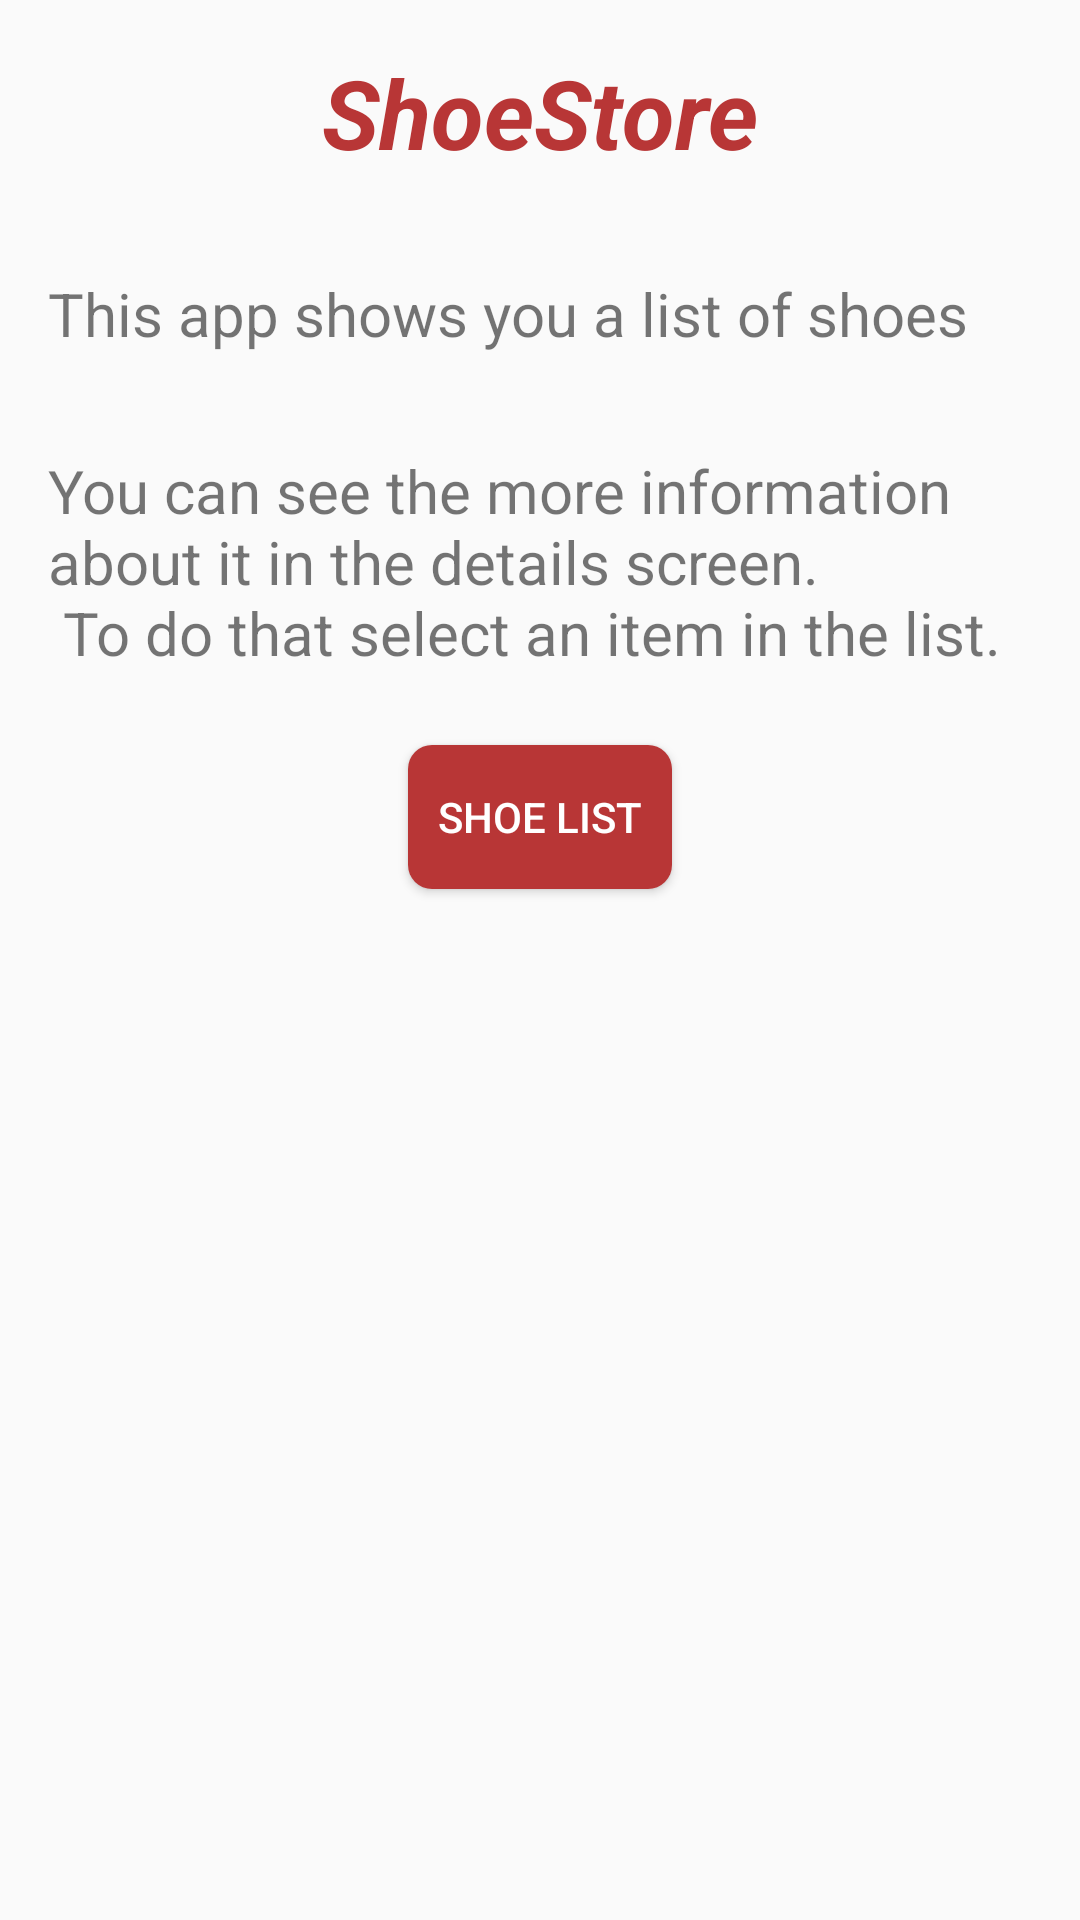

Android layout source for this screen:
<!-- AndroidManifest.xml: application theme AppTheme -->
<!-- res/layout/fragment_instructions.xml -->
<?xml version="1.0" encoding="utf-8"?>
<layout xmlns:android="http://schemas.android.com/apk/res/android"
    xmlns:tools="http://schemas.android.com/tools">

    <FrameLayout
        android:layout_width="match_parent"
        android:layout_height="match_parent"
        tools:context=".view.InstructionsFragment">

        <LinearLayout
            android:orientation="vertical"
            android:layout_width="match_parent"
            android:layout_height="wrap_content">

            <TextView
                android:id="@+id/tvInstructionTitle"
                style="@style/titleApp"
                android:layout_width="wrap_content"
                android:layout_height="wrap_content"
                android:layout_margin="16dp"
                android:layout_gravity="center"
                android:text="@string/app_name"/>

            <TextView
                android:layout_width="match_parent"
                android:layout_height="match_parent"
                android:layout_margin="16dp"
                android:textSize="20sp"
                android:text="@string/instruction_first" />

            <TextView
                android:layout_width="match_parent"
                android:layout_height="match_parent"
                android:layout_margin="16dp"
                android:textSize="20sp"
                android:text="@string/instruction_second" />

            <Button
                android:id="@+id/btnShowShoeList"
                android:layout_width="wrap_content"
                android:layout_height="wrap_content"
                android:layout_margin="8dp"
                android:layout_gravity="center"
                android:background="@drawable/button_background"
                android:textColor="@color/white"
                android:text="@string/listShoe"/>
        </LinearLayout>
    </FrameLayout>
</layout>
<!-- resources referenced by this layout -->
<resources>
  <color name="white">#FFFFFF</color>
  <!-- drawable button_background (drawable) -->
  <?xml version="1.0" encoding="utf-8"?>
  <shape xmlns:android="http://schemas.android.com/apk/res/android"
      android:shape="rectangle">
      <gradient android:startColor="@color/colorPrimary"
          android:endColor="@color/colorPrimary"
          android:angle="90" />
      <corners android:radius="8dp" />
  </shape>
  <string name="app_name">ShoeStore</string>
  <string name="instruction_first">This app shows you a list of shoes</string>
  <string name="instruction_second">
          You can see the more information about it in the details screen.\n
          To do that select an item in the list.
      </string>
  <string name="listShoe">Shoe List</string>
  <style name="titleApp" parent="AppTheme">
          <item name="android:textSize">@dimen/titleText_32</item>
          <item name="android:textColor">@color/colorPrimary</item>
          <item name="android:textStyle">bold|italic</item>
      </style>
  <style name="AppTheme" parent="Theme.AppCompat.Light.DarkActionBar">
          
          <item name="colorPrimary">@color/colorPrimary</item>
          <item name="colorPrimaryDark">@color/colorPrimaryDark</item>
          <item name="colorAccent">@color/colorAccent</item>
      </style>
  <color name="colorPrimary">#B83636</color>
  <dimen name="titleText_32">32sp</dimen>
  <color name="colorPrimaryDark">#A82E2C</color>
  <color name="colorAccent">#D8777B</color>
</resources>
